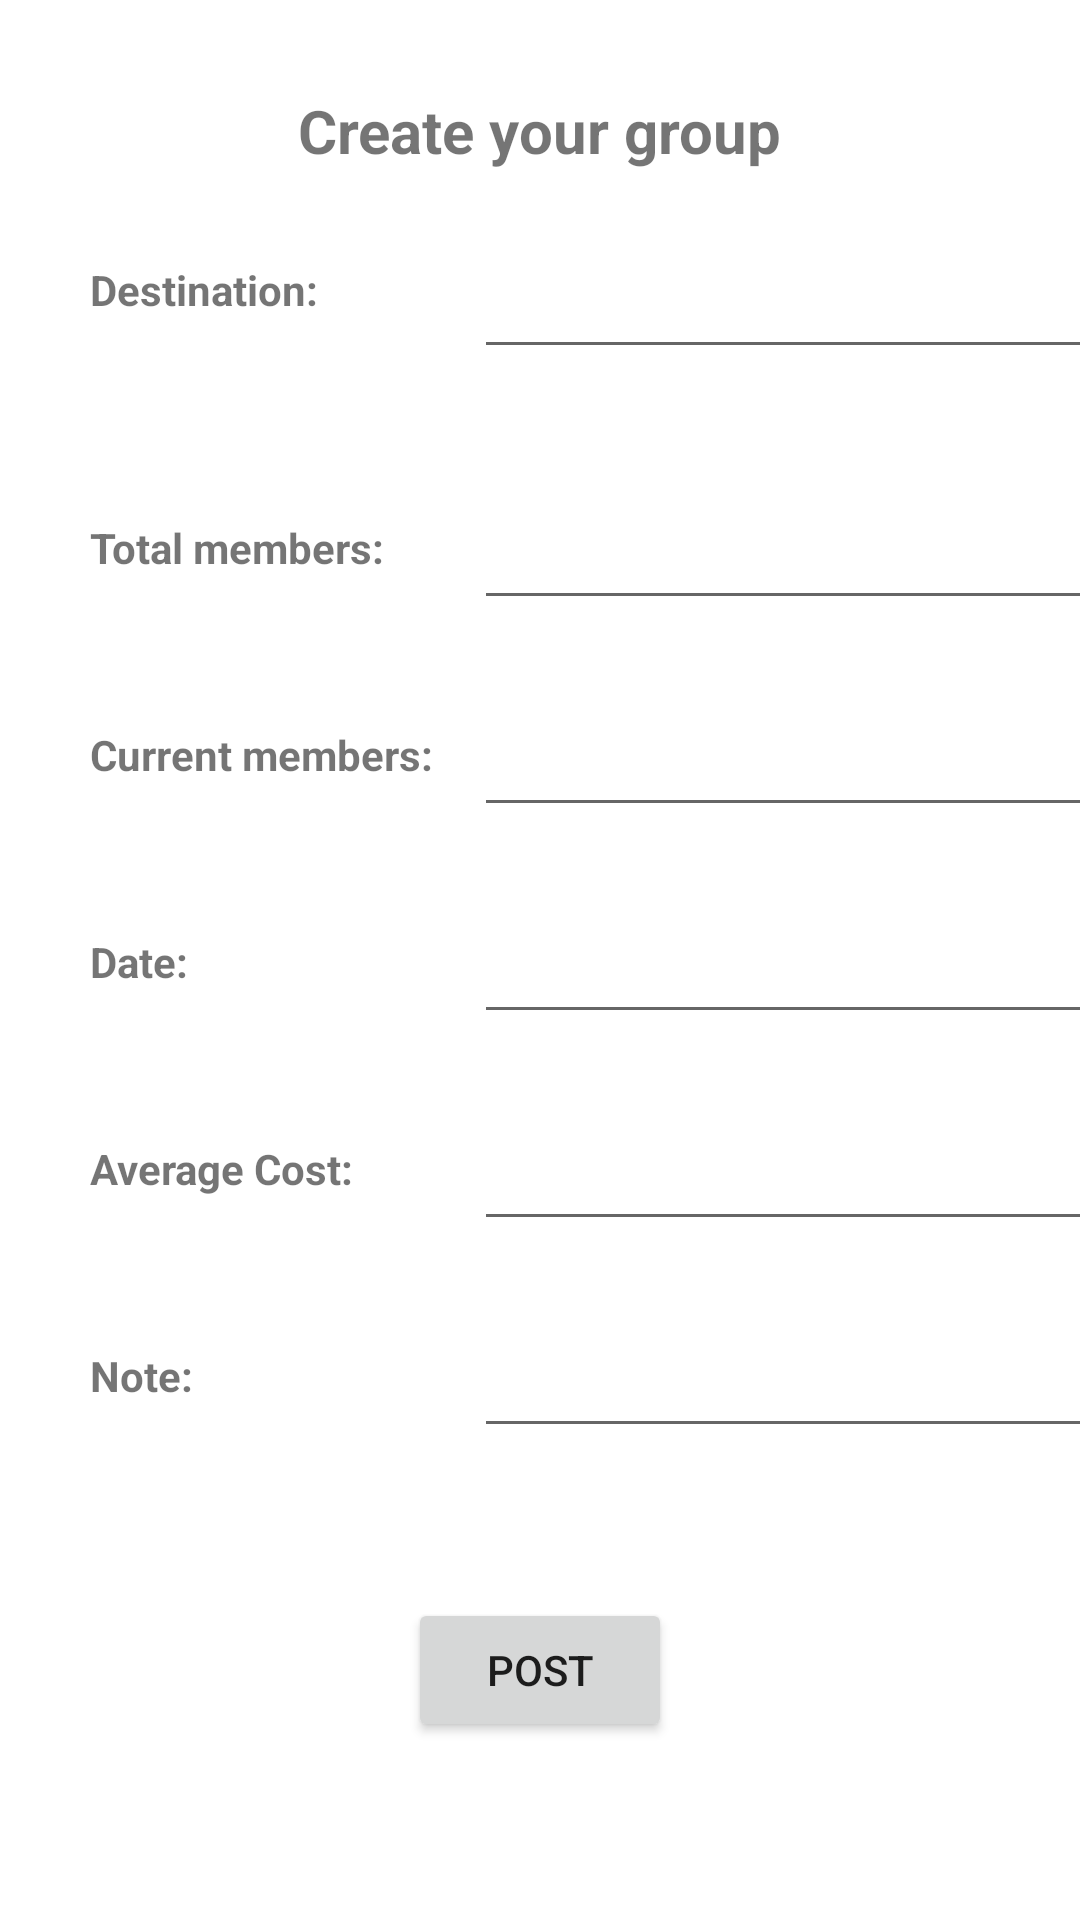

This screen was rendered from an Android layout file. Write that file and the resources it references.
<!-- AndroidManifest.xml: application theme Theme.CS4520TeamProject -->
<!-- res/layout/fragment_create_group.xml -->
<?xml version="1.0" encoding="utf-8"?>
<androidx.constraintlayout.widget.ConstraintLayout xmlns:android="http://schemas.android.com/apk/res/android"
    xmlns:app="http://schemas.android.com/apk/res-auto"
    xmlns:tools="http://schemas.android.com/tools"
    android:id="@+id/frameLayout2"
    android:layout_width="match_parent"
    android:layout_height="match_parent"
    tools:context=".FragmentCreateGroup">

    <TextView
        android:id="@+id/textViewUpdateGroup3"
        android:layout_width="wrap_content"
        android:layout_height="wrap_content"
        android:layout_marginTop="30dp"
        android:text="@string/createGroup_text_title"
        android:textSize="20dp"
        android:textStyle="bold"
        app:layout_constraintEnd_toEndOf="parent"
        app:layout_constraintStart_toStartOf="parent"
        app:layout_constraintTop_toTopOf="parent" />

    <TextView
        android:id="@+id/textViewUpdateGroup4"
        android:layout_width="wrap_content"
        android:layout_height="wrap_content"
        android:layout_marginStart="30dp"
        android:layout_marginTop="30dp"
        android:text="@string/createGroup_text_destination"
        android:textStyle="bold"
        app:layout_constraintStart_toStartOf="parent"
        app:layout_constraintTop_toBottomOf="@+id/textViewUpdateGroup3" />

    <TextView
        android:id="@+id/textViewUpdateGroup6"
        android:layout_width="wrap_content"
        android:layout_height="wrap_content"
        android:layout_marginTop="50dp"
        android:text="@string/createGroup_text_total"
        android:textStyle="bold"
        app:layout_constraintStart_toStartOf="@+id/textViewUpdateGroup4"
        app:layout_constraintTop_toBottomOf="@+id/editTextUpdateGroupDestination" />

    <TextView
        android:id="@+id/textViewUpdateGroup7"
        android:layout_width="wrap_content"
        android:layout_height="wrap_content"
        android:layout_marginTop="50dp"
        android:text="@string/createGroup_text_Date"
        android:textStyle="bold"
        app:layout_constraintStart_toStartOf="@+id/textViewUpdateGroup10"
        app:layout_constraintTop_toBottomOf="@+id/textViewUpdateGroup10" />

    <TextView
        android:id="@+id/textViewUpdateGroup8"
        android:layout_width="wrap_content"
        android:layout_height="wrap_content"
        android:layout_marginTop="50dp"
        android:text="@string/createGroup_text_avgcost"
        android:textStyle="bold"
        app:layout_constraintStart_toStartOf="@+id/textViewUpdateGroup7"
        app:layout_constraintTop_toBottomOf="@+id/textViewUpdateGroup7" />

    <TextView
        android:id="@+id/textViewUpdateGroup9"
        android:layout_width="wrap_content"
        android:layout_height="wrap_content"
        android:layout_marginTop="50dp"
        android:text="@string/createGroup_text_note"
        android:textStyle="bold"
        app:layout_constraintStart_toStartOf="@+id/textViewUpdateGroup8"
        app:layout_constraintTop_toBottomOf="@+id/textViewUpdateGroup8" />

    <TextView
        android:id="@+id/textViewUpdateGroup10"
        android:layout_width="wrap_content"
        android:layout_height="wrap_content"
        android:layout_marginTop="50dp"
        android:text="@string/createGroup_text_current"
        android:textStyle="bold"
        app:layout_constraintStart_toStartOf="@+id/textViewUpdateGroup6"
        app:layout_constraintTop_toBottomOf="@+id/textViewUpdateGroup6" />

    <Button
        android:id="@+id/buttonUpdateGroup2"
        android:layout_width="wrap_content"
        android:layout_height="wrap_content"
        android:layout_marginTop="50dp"
        android:text="@string/createGroup_button_post"
        app:layout_constraintEnd_toEndOf="parent"
        app:layout_constraintStart_toStartOf="parent"
        app:layout_constraintTop_toBottomOf="@+id/editTextUpdateGroupNote" />

    <EditText
        android:id="@+id/editTextUpdateGroupDestination"
        android:layout_width="wrap_content"
        android:layout_height="wrap_content"
        android:layout_marginStart="52dp"
        android:ems="10"
        android:inputType="textPersonName"
        android:minHeight="48dp"
        app:layout_constraintBottom_toBottomOf="@+id/textViewUpdateGroup4"
        app:layout_constraintStart_toEndOf="@+id/textViewUpdateGroup4"
        app:layout_constraintTop_toTopOf="@+id/textViewUpdateGroup4"
        app:layout_constraintVertical_bias="0.423"
        tools:ignore="SpeakableTextPresentCheck" />

    <EditText
        android:id="@+id/editTextUpdateGroupTotal"
        android:layout_width="wrap_content"
        android:layout_height="wrap_content"
        android:ems="10"
        android:inputType="number"
        android:minHeight="48dp"
        app:layout_constraintBottom_toBottomOf="@+id/textViewUpdateGroup6"
        app:layout_constraintStart_toStartOf="@+id/editTextUpdateGroupDestination"
        app:layout_constraintTop_toTopOf="@+id/textViewUpdateGroup6"
        tools:ignore="SpeakableTextPresentCheck" />

    <EditText
        android:id="@+id/editTextNumber2"
        android:layout_width="wrap_content"
        android:layout_height="wrap_content"
        android:ems="10"
        android:inputType="number"
        android:minHeight="48dp"
        app:layout_constraintBottom_toBottomOf="@+id/textViewUpdateGroup10"
        app:layout_constraintStart_toStartOf="@+id/editTextUpdateGroupTotal"
        app:layout_constraintTop_toTopOf="@+id/textViewUpdateGroup10"
        tools:ignore="SpeakableTextPresentCheck" />

    <EditText
        android:id="@+id/editTextUpdateGroupDate"
        android:layout_width="wrap_content"
        android:layout_height="wrap_content"
        android:ems="10"
        android:inputType="date"
        android:minHeight="48dp"
        app:layout_constraintBottom_toBottomOf="@+id/textViewUpdateGroup7"
        app:layout_constraintStart_toStartOf="@+id/editTextNumber2"
        app:layout_constraintTop_toTopOf="@+id/textViewUpdateGroup7"
        tools:ignore="SpeakableTextPresentCheck" />

    <EditText
        android:id="@+id/editTextUpdateGroupAverageCost"
        android:layout_width="wrap_content"
        android:layout_height="wrap_content"
        android:ems="10"
        android:inputType="number"
        android:minHeight="48dp"
        app:layout_constraintBottom_toBottomOf="@+id/textViewUpdateGroup8"
        app:layout_constraintStart_toStartOf="@+id/editTextUpdateGroupDate"
        app:layout_constraintTop_toTopOf="@+id/textViewUpdateGroup8"
        tools:ignore="SpeakableTextPresentCheck" />

    <EditText
        android:id="@+id/editTextUpdateGroupNote"
        android:layout_width="wrap_content"
        android:layout_height="wrap_content"
        android:ems="10"
        android:inputType="textPersonName"
        android:minHeight="48dp"
        app:layout_constraintBottom_toBottomOf="@+id/textViewUpdateGroup9"
        app:layout_constraintStart_toStartOf="@+id/editTextUpdateGroupAverageCost"
        app:layout_constraintTop_toTopOf="@+id/textViewUpdateGroup9"
        tools:ignore="SpeakableTextPresentCheck" />
</androidx.constraintlayout.widget.ConstraintLayout>
<!-- resources referenced by this layout -->
<resources>
  <string name="createGroup_button_post">Post</string>
  <string name="createGroup_text_Date">Date:</string>
  <string name="createGroup_text_avgcost">Average Cost:</string>
  <string name="createGroup_text_current">Current members:</string>
  <string name="createGroup_text_destination">Destination:</string>
  <string name="createGroup_text_note">Note:</string>
  <string name="createGroup_text_title">Create your group</string>
  <string name="createGroup_text_total">Total members:</string>
  <style name="Theme.CS4520TeamProject" parent="Theme.MaterialComponents.DayNight.DarkActionBar">
          
          <item name="colorPrimary">@color/purple_500</item>
          <item name="colorPrimaryVariant">@color/purple_700</item>
          <item name="colorOnPrimary">@color/white</item>
          
          <item name="colorSecondary">@color/teal_200</item>
          <item name="colorSecondaryVariant">@color/teal_700</item>
          <item name="colorOnSecondary">@color/black</item>
          
          <item name="android:statusBarColor" tools:targetApi="l">?attr/colorPrimaryVariant</item>
          
      </style>
  <!-- not gathered from this repository: default colours our renderer supplied (Android Studio template values) -->
  <color name="purple_500">#FF6200EE</color>
  <color name="purple_700">#FF3700B3</color>
  <color name="teal_200">#FF03DAC5</color>
  <color name="teal_700">#FF018786</color>
  <color name="black">#FF000000</color>
  <color name="white">#FFFFFFFF</color>
</resources>
